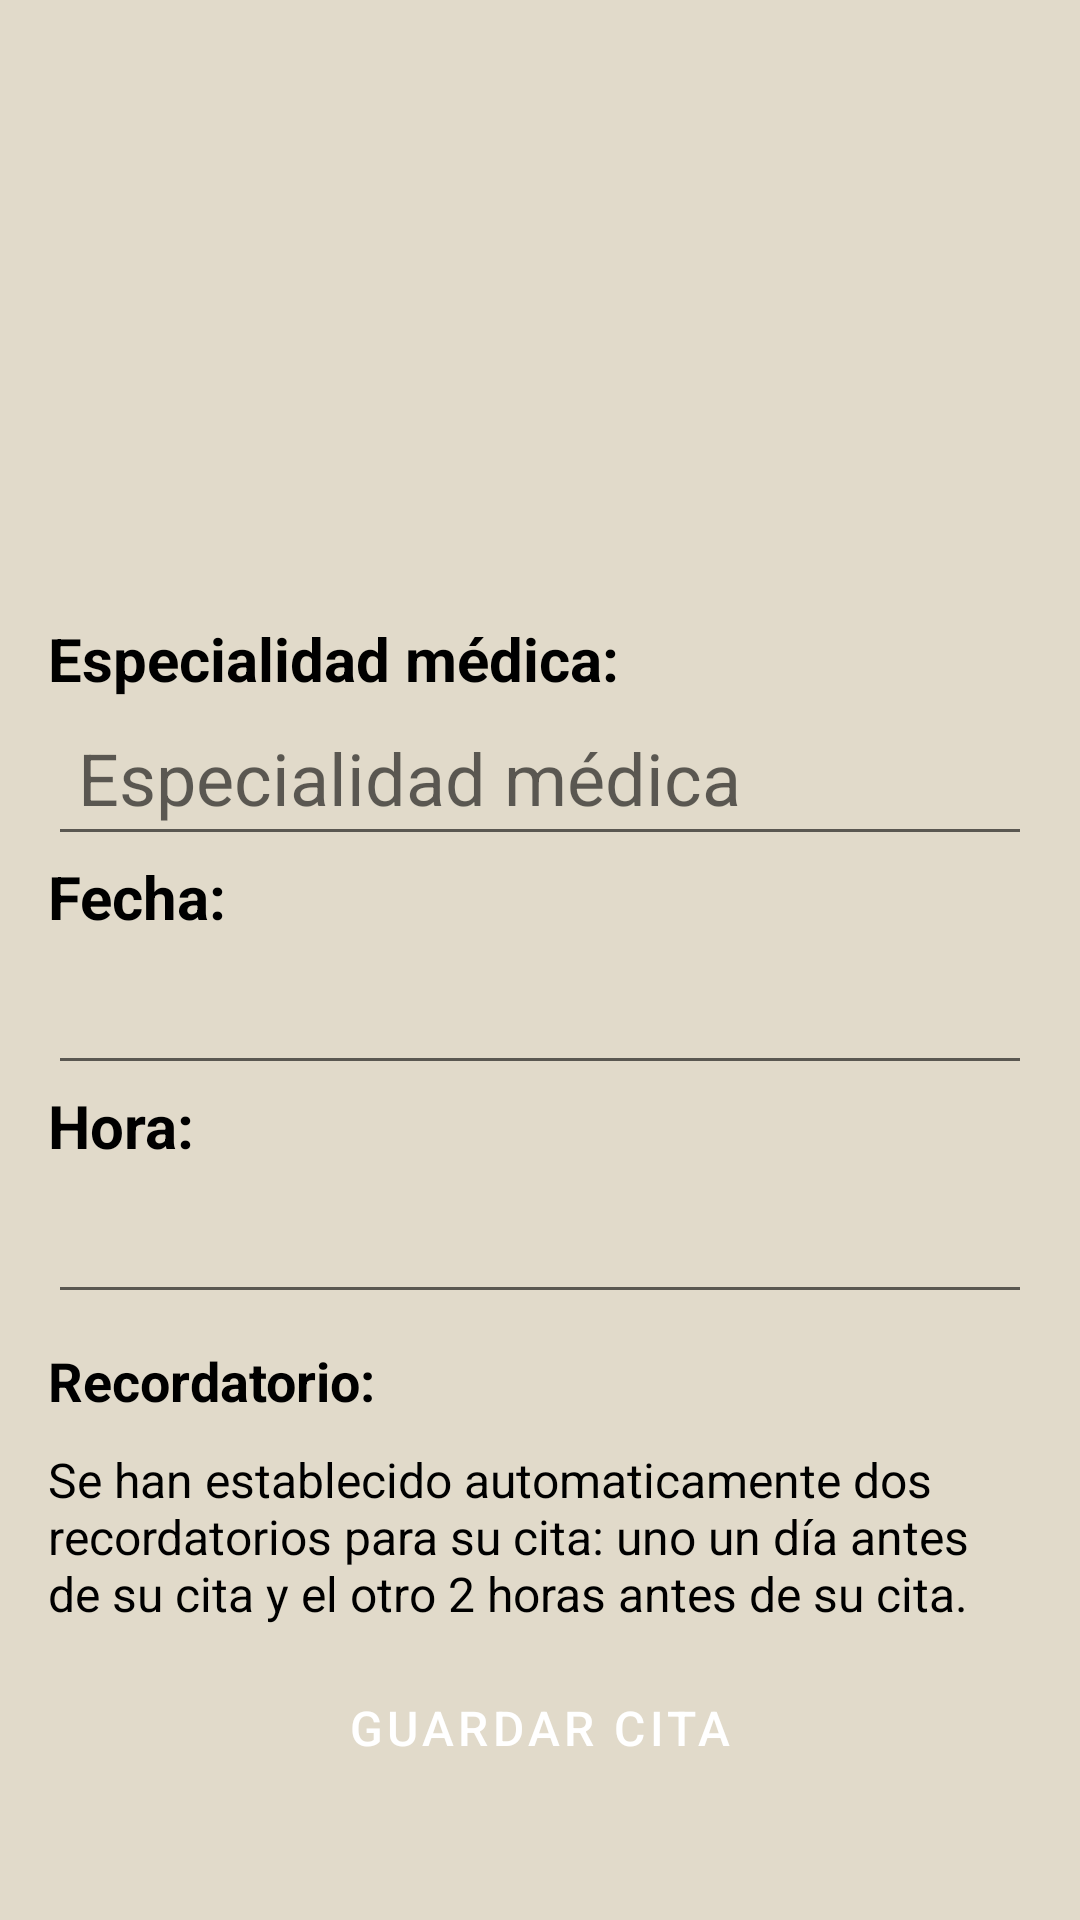

This screen was rendered from an Android layout file. Write that file and the resources it references.
<!-- AndroidManifest.xml: application theme Theme.PharmaTrack -->
<!-- res/layout/activity_ver_citas.xml -->
<?xml version="1.0" encoding="utf-8"?>
<LinearLayout xmlns:android="http://schemas.android.com/apk/res/android"
    xmlns:app="http://schemas.android.com/apk/res-auto"
    xmlns:tools="http://schemas.android.com/tools"
    android:id="@+id/main"
    android:layout_width="match_parent"
    android:layout_height="match_parent"
    android:orientation="vertical"
    android:fitsSystemWindows="true"
    tools:context=".ui.Citas.VerCitas"
    android:background="@color/beige">

    
    <LinearLayout
        android:layout_width="match_parent"
        android:layout_height="wrap_content"
        android:orientation="vertical"
        android:layout_marginTop="80dp"
        android:padding="16dp">

        <ImageView
            android:id="@+id/viewIcono"
            android:layout_width="70dp"
            android:layout_height="70dp"
            android:layout_gravity="center"
            android:layout_marginBottom="10dp"
            app:tint="@color/darkblue"
            android:layout_marginVertical="20dp"/>

        
        <TextView
            android:id="@+id/viewNombre"
            android:layout_width="match_parent"
            android:layout_height="wrap_content"
            android:text="Especialidad médica:"
            android:textColor="@color/black"
            android:textSize="20dp"
            android:textStyle="bold"/>

        <AutoCompleteTextView
            android:id="@+id/txtNombre"
            android:layout_width="match_parent"
            android:layout_height="wrap_content"
            android:hint="Especialidad médica"
            android:textSize="24sp"
            android:padding="10dp"
            android:completionThreshold="1"/>

        
        <TextView
            android:id="@+id/viewFecha"
            android:layout_width="match_parent"
            android:layout_height="wrap_content"
            android:text="Fecha:"
            android:textColor="@color/black"
            android:textSize="20dp"
            android:textStyle="bold"/>

        <EditText
            android:id="@+id/txtFecha"
            android:layout_width="match_parent"
            android:layout_height="wrap_content"
            android:ems="10"
            android:labelFor="@id/viewFecha"
            android:inputType="datetime"
            android:textSize="24sp"
            android:paddingStart="8dp"
            />

        
        <TextView
            android:id="@+id/viewHora"
            android:layout_width="match_parent"
            android:layout_height="wrap_content"
            android:text="Hora:"
            android:textColor="@color/black"
            android:textSize="20dp"
            android:textStyle="bold"/>

        <EditText
            android:id="@+id/txtHora"
            android:layout_width="match_parent"
            android:layout_height="wrap_content"
            android:ems="10"
            android:labelFor="@id/viewHora"
            android:inputType="datetime"
            android:textSize="24sp"
            android:paddingStart="8dp"/>

        <TextView
            android:layout_width="wrap_content"
            android:layout_height="wrap_content"
            android:text="@string/recordatorio"
            android:textStyle="bold"
            android:textColor="@color/black"
            android:textSize="18sp"
            android:layout_marginTop="10dp"/>

        <TextView
            android:layout_width="wrap_content"
            android:layout_height="wrap_content"
            android:text="@string/text_recordatorio"
            android:textColor="@color/black"
            android:textSize="16sp"
            android:layout_marginTop="10dp"/>

        
        <Button
            android:id="@+id/btnGuarda"
            android:layout_width="match_parent"
            android:layout_height="wrap_content"
            android:text="@string/hint_guardar"
            android:textSize="16sp"
            android:layout_marginTop="10dp"/>

    </LinearLayout>

    <LinearLayout
        android:layout_width="wrap_content"
        android:layout_height="wrap_content"
        android:orientation="horizontal"
        android:padding="16dp">

        <com.google.android.material.button.MaterialButton
            android:id="@+id/fabEliminar"
            android:layout_width="170dp"
            android:layout_height="wrap_content"
            android:padding="10dp"
            android:text="@string/hint_borrar"
            android:textSize="14sp"
            android:textColor="@android:color/white"
            android:backgroundTint="@color/purple"
            android:gravity="center"
            app:icon="@drawable/ic_delete"
            app:iconSize="40dp"
            app:iconGravity="textStart"
            app:iconPadding="10dp"
            android:layout_marginBottom="5dp"
            android:layout_marginEnd="30dp"/>

        <com.google.android.material.button.MaterialButton
            android:id="@+id/fabEditar"
            android:layout_width="170dp"
            android:layout_height="wrap_content"
            android:layout_marginBottom="5dp"
            android:backgroundTint="@color/darkblue"
            android:gravity="center"
            android:padding="10dp"
            android:text="@string/hint_cambiar"
            android:textColor="@android:color/white"
            android:textSize="14sp"
            app:icon="@drawable/ic_edit"
            app:iconGravity="textStart"
            app:iconPadding="10dp"
            app:iconSize="40dp"
            android:layout_marginStart="9dp"/>

    </LinearLayout>


</LinearLayout>
<!-- resources referenced by this layout -->
<resources>
  <color name="beige">#E1DACA</color>
  <color name="black">#FF000000</color>
  <color name="darkblue">#173EDE</color>
  <color name="purple">#4304d5</color>
  <string name="hint_borrar">Borrar Cita</string>
  <string name="hint_cambiar">Cambiar Cita</string>
  <string name="hint_guardar">Guardar Cita</string>
  <string name="recordatorio">Recordatorio:</string>
  <string name="text_recordatorio">Se han establecido automaticamente dos recordatorios para su cita: uno un día antes de su cita y el otro 2 horas antes de su cita.</string>
  <style name="Theme.PharmaTrack" parent="Theme.MaterialComponents.DayNight.DarkActionBar">
          
          <item name="colorPrimary">@color/darkblue</item>
          <item name="colorPrimaryVariant">@color/purple_700</item>
          <item name="colorOnPrimary">@color/white</item>
          
          <item name="colorSecondary">@color/teal_200</item>
          <item name="colorSecondaryVariant">@color/teal_700</item>
          
          <item name="android:statusBarColor">?attr/colorPrimaryVariant</item>
          
          <item name="buttonStyle">@style/Widget.MaterialComponents.Button</item>
      </style>
  <color name="purple_700">#FF3700B3</color>
  <color name="white">#FFFFFFFF</color>
  <color name="teal_200">#FF03DAC5</color>
  <color name="teal_700">#FF018786</color>
</resources>
